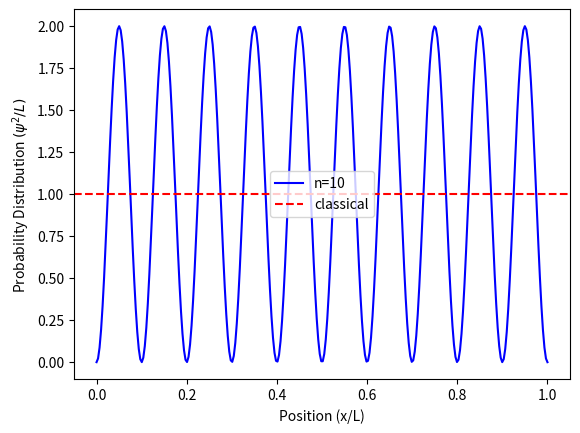

Here is the Python script that generated this plot:
import matplotlib.pyplot as plt
import numpy as np
import math

# Defining my interval 
x1 = np.linspace(0,1,300) #(start,stop,offset); the large amount of steps will give that smoothened line
# Defining the function to solve for that interval
y1=2*np.sin(10*math.pi*x1)**2 
# Defining function #2
y2=1
#Plotting the graph
plt.plot(x1, y1, c ='blue',label='n=10')
plt.xlabel("Position (x/L)")
plt.ylabel('Probability Distribution ' r'$(\psi^2/L)$')
plt.axhline(y=1, color='r', linestyle='--',label='classical')
plt.legend()
plt.show()
